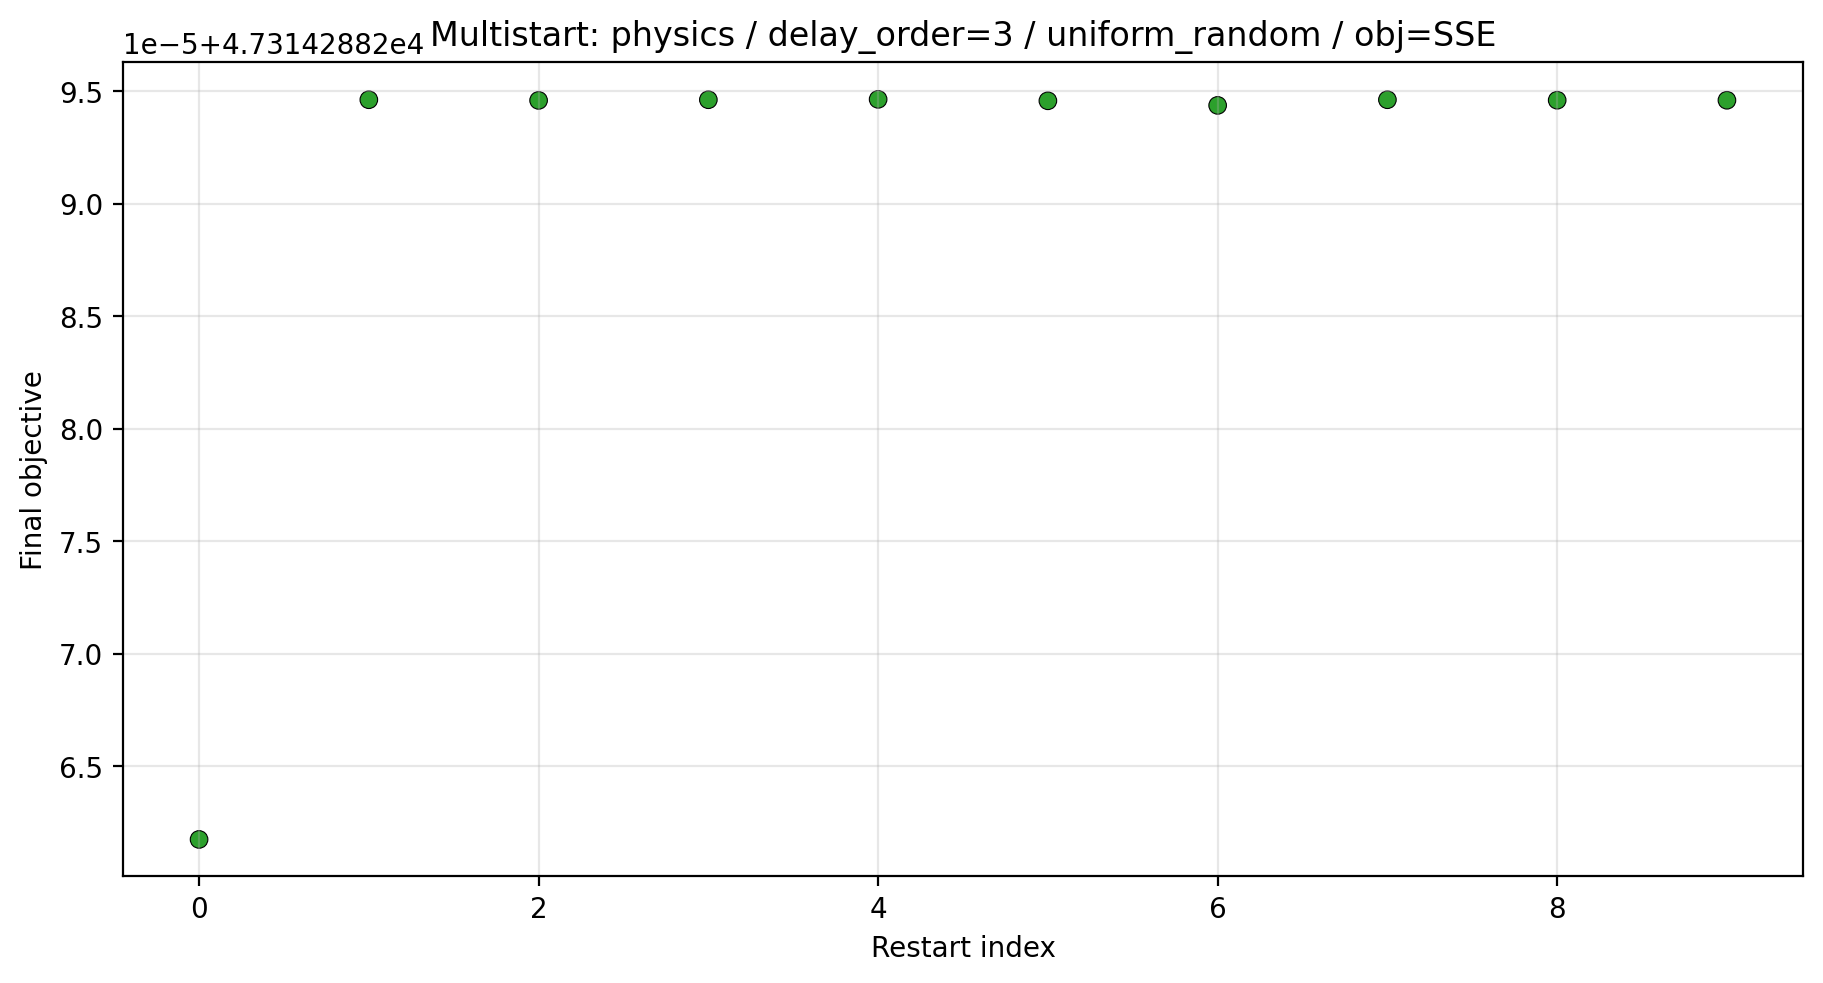

Data behind this chart, as committed beside it:
Ua, Cp, theta, converged_Ua, converged_Cp, converged_theta, final objective, solver termination, solve_time
0.01653, 8.827, 220545, 0.04339, 3.918, 442269, 47314, optimal, 0.7929
0.08933, 76.42, 4185652, 0.04339, 3.918, 4898388, 47314, optimal, 0.8868
0.003075, 47.59, 8040879, 0.04339, 3.918, 3765917, 47314, optimal, 0.9914
0.06154, 37.84, 5028678, 0.04339, 3.918, 4882660, 47314, optimal, 0.8766
0.03778, 20.86, 7969790, 0.04339, 3.918, 7632471, 47314, optimal, 0.9423
0.02909, 30.78, 7569257, 0.04339, 3.918, 3417781, 47314, optimal, 0.9673
0.05882, 1.865, 892709, 0.04339, 3.918, 2181421, 47314, optimal, 0.9274
0.08907, 79.62, 9140324, 0.04339, 3.918, 4898388, 47314, optimal, 1.11
0.09282, 92.91, 7312855, 0.04339, 3.918, 3976130, 47314, optimal, 0.9543
0.05767, 67.07, 7010551, 0.04339, 3.918, 3918677, 47314, optimal, 0.8937
